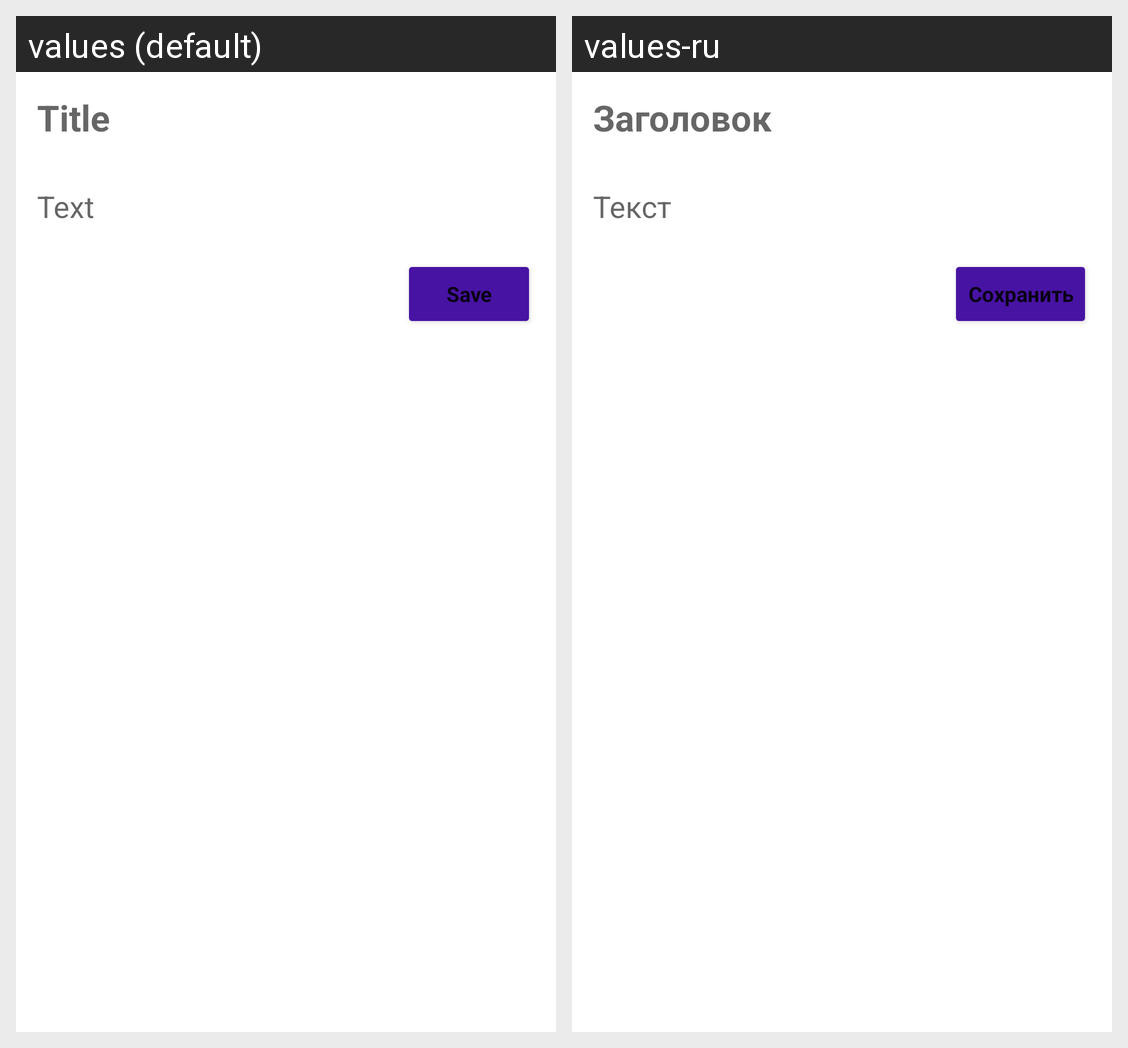

Strings drawn on this Android screen and how each of the app's shown locales translates them:
Android screen res/layout/activity_edit.xml rendered under 2 locales, left to right: values (default), values-ru. Device: Nexus 5 (rendered at 1080×1920; each locale shown at half size, 540×960, under a caption strip naming it); theme Theme.Notes.
Strings drawn on this screen, with the default value and each locale's value (text and hints the layout hard-codes, and strings that could not be matched under every locale, appear in the picture but are not listed):

title
  values: Title
  values-ru: Заголовок

text
  values: Text
  values-ru: Текст

save
  values: Save
  values-ru: Сохранить
